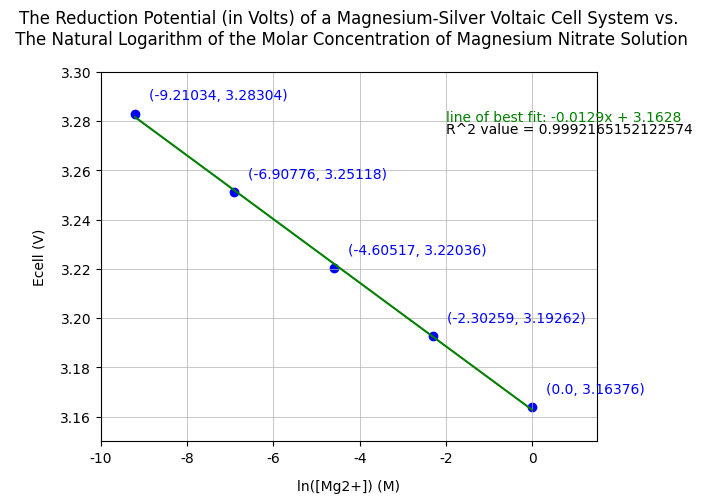
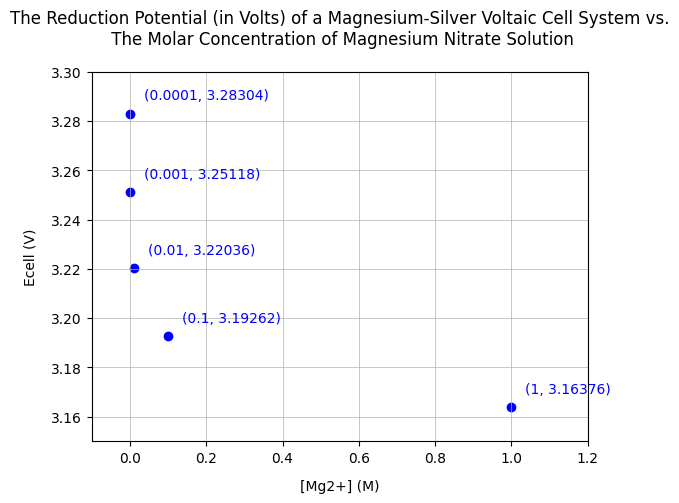

The script that saved these images, in order:
import math
import numpy as np
from numpy import log as ln
import matplotlib.pyplot as plt
import scipy.optimize


def nernst(h):
	y2_list = []

	s1 = 0.799  # standard potential of first element
	s2 = -2.37  # standard potential of second element
	e0 = s1 - s2  # standard potential
	z = 2  # ion
	r = 1

	for element in h:
		y_list = []
		print(element)
		for i in range(5):
			o = element
			E = e0 - ((8.314 * 298.15) / (z * 96485)) * ln(o / r)
			E = E + np.random.normal(-0.005, 0.005)
			y_list.append(E)
		print(y_list)
		print(sum(y_list))
		y2_list.append(sum(y_list) / 5)
	print(y2_list)
	return(h, y2_list)


def plotgraph(M, y):
	plt.figure()
	plt.rcParams['font.sans-serif'] = 'helvetica'
	plt.title("The Reduction Potential (in Volts) of a Magnesium-Silver Voltaic Cell System vs.\n The Natural Logarithm of the Molar Concentration of Magnesium Nitrate Solution", pad=20, ha='center')
	plt.xlabel("ln([Mg2+]) (M)", labelpad=10)
	plt.ylabel("Ecell (V)", labelpad=10)
	plt.xlim([-10, 1.5])
	plt.ylim([3.15, 3.3])
	M = ln(M)

	m, b = np.polyfit(M, y, 1)
	plt.plot(M, m * M + b, 'g')
	best = "line of best fit: " + str(round(m, 4)) + "x " + "+ " + str(round(b, 4))
	plt.text(-2, 3.28, best, c='g')

	correlation_matrix = np.corrcoef(M, y)
	correlation_xy = correlation_matrix[0, 1]
	r_squared = correlation_xy**2
	rrr = "R^2 value = " + str(r_squared)
	plt.text(-2, 3.275, rrr)

	Mr = [round(M[i], 5) for i in range(len(M))]
	yr = [round(y[i], 5) for i in range(len(y))]

	for ij in zip(Mr, yr):
		plt.annotate('(%s, %s)' %ij, xy=ij, xytext=(10, 10), textcoords='offset points', c='b')

	plt.scatter(M, y, c='b')
	plt.grid(linestyle='-', linewidth=0.5)
	plt.show()


def func(x, a, b, c):
	return a * np.exp(-b * x) + c


def plotgraphex(M, y):
	plt.figure()
	plt.rcParams['font.sans-serif'] = 'helvetica'
	plt.title("The Reduction Potential (in Volts) of a Magnesium-Silver Voltaic Cell System vs.\n The Molar Concentration of Magnesium Nitrate Solution", pad=20, ha='center')
	plt.xlabel("[Mg2+] (M)", labelpad=10)
	plt.ylabel("Ecell (V)", labelpad=10)
	plt.xlim([-0.1, 1.2])
	plt.ylim([3.15, 3.3])

	Mr = [round(M[i], 5) for i in range(len(M))]
	yr = [round(y[i], 5) for i in range(len(y))]

	for ij in zip(Mr, yr):
		plt.annotate('(%s, %s)' %ij, xy=ij, xytext=(10, 10), textcoords='offset points', c='b')

	plt.scatter(M, y, c='b')
	plt.grid(linestyle='-', linewidth=0.5)
	plt.show()


a = [0.0001, 0.001, 0.01, 0.1, 1]
M, y = nernst(a)

print(M, y)
plotgraph(M, y)
plotgraphex(M, y)
